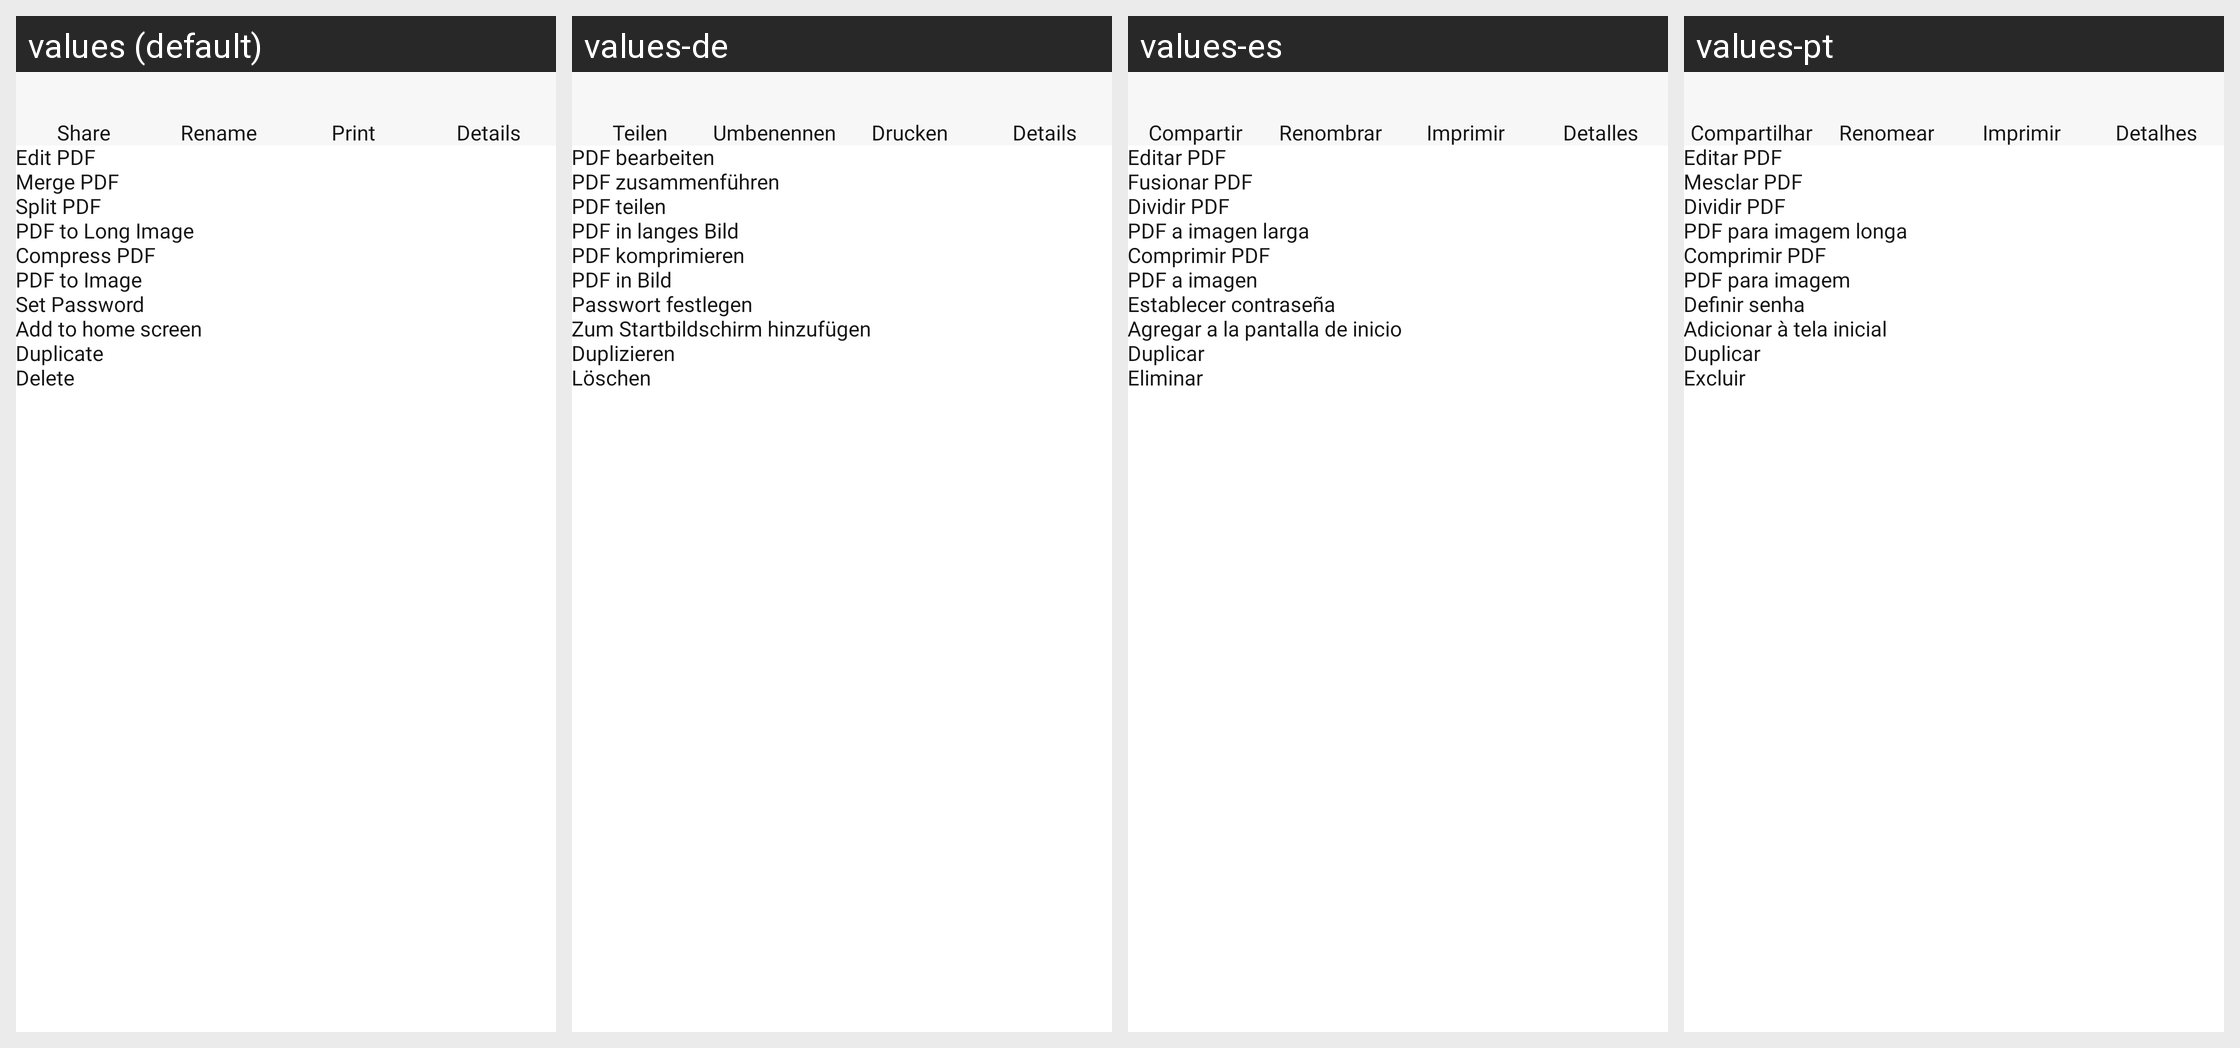

The same Android screen rendered under several of its app's locales, left to right. List the strings drawn on it with the default value and each locale's translation.
Android screen res/layout/more_options_design.xml rendered under 4 locales, left to right: values (default), values-de, values-es, values-pt. Device: Nexus 5 (rendered at 1080×1920; each locale shown at half size, 540×960, under a caption strip naming it); theme Theme.PdfReader.
Other locales in the repository, not shown: values-da, values-fil, values-fr, values-hi, values-it, values-ru, values-th, values-tr, values-zh.
Strings drawn on this screen, with the default value and each locale's value (text and hints the layout hard-codes, and strings that could not be matched under every locale, appear in the picture but are not listed):

share
  values: Share
  values-de: Teilen
  values-es: Compartir
  values-pt: Compartilhar

rename
  values: Rename
  values-de: Umbenennen
  values-es: Renombrar
  values-pt: Renomear

print
  values: Print
  values-de: Drucken
  values-es: Imprimir
  values-pt: Imprimir

details
  values: Details
  values-de: Details
  values-es: Detalles
  values-pt: Detalhes

edit_pdf
  values: Edit PDF
  values-de: PDF bearbeiten
  values-es: Editar PDF
  values-pt: Editar PDF

merge_pdf
  values: Merge PDF
  values-de: PDF zusammenführen
  values-es: Fusionar PDF
  values-pt: Mesclar PDF

split_pdf
  values: Split PDF
  values-de: PDF teilen
  values-es: Dividir PDF
  values-pt: Dividir PDF

pdf_to_long_image
  values: PDF to Long Image
  values-de: PDF in langes Bild
  values-es: PDF a imagen larga
  values-pt: PDF para imagem longa

compress_pdf
  values: Compress PDF
  values-de: PDF komprimieren
  values-es: Comprimir PDF
  values-pt: Comprimir PDF

pdf_to_image
  values: PDF to Image
  values-de: PDF in Bild
  values-es: PDF a imagen
  values-pt: PDF para imagem

set_password
  values: Set Password
  values-de: Passwort festlegen
  values-es: Establecer contraseña
  values-pt: Definir senha

add_to_home_screen
  values: Add to home screen
  values-de: Zum Startbildschirm hinzufügen
  values-es: Agregar a la pantalla de inicio
  values-pt: Adicionar à tela inicial

duplicate
  values: Duplicate
  values-de: Duplizieren
  values-es: Duplicar
  values-pt: Duplicar

delete
  values: Delete
  values-de: Löschen
  values-es: Eliminar
  values-pt: Excluir
